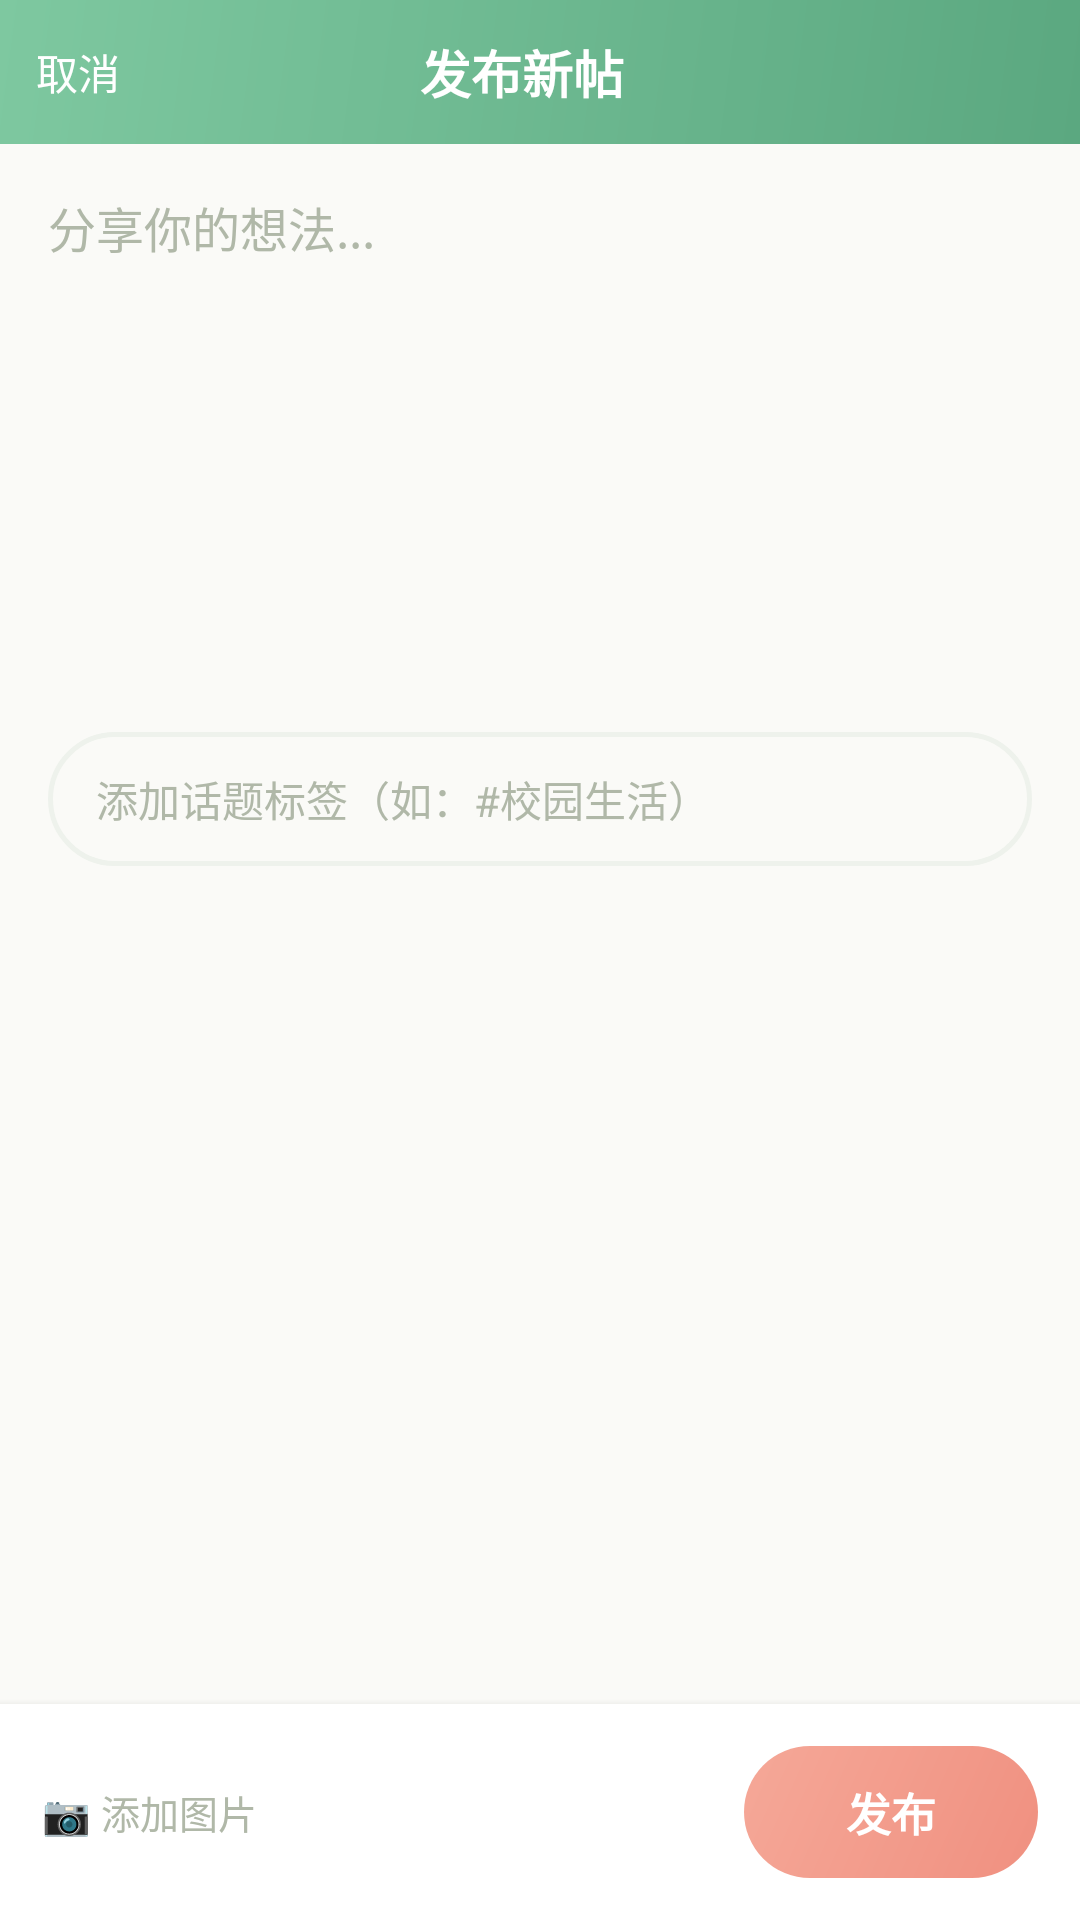

The Android layout XML behind this screen, and the referenced resources:
<!-- AndroidManifest.xml: application theme Theme.MicroShare -->
<!-- res/layout/activity_post_edit.xml -->
<?xml version="1.0" encoding="utf-8"?>
<LinearLayout xmlns:android="http://schemas.android.com/apk/res/android"
    android:layout_width="match_parent"
    android:layout_height="match_parent"
    android:orientation="vertical"
    android:background="@color/background">

    
    <LinearLayout
        android:layout_width="match_parent"
        android:layout_height="48dp"
        android:background="@drawable/toolbar_bg"
        android:gravity="center_vertical"
        android:paddingLeft="12dp"
        android:paddingRight="12dp">

        <TextView
            android:id="@+id/tv_cancel"
            android:layout_width="wrap_content"
            android:layout_height="wrap_content"
            android:text="取消"
            android:textSize="14sp"
            android:textColor="@color/white"
            android:clickable="true" />

        <TextView
            android:layout_width="0dp"
            android:layout_height="wrap_content"
            android:layout_weight="1"
            android:gravity="center"
            android:text="发布新帖"
            android:textSize="17sp"
            android:textColor="@color/white"
            android:textStyle="bold" />

        <View android:layout_width="40dp" android:layout_height="1dp" />
    </LinearLayout>

    <ScrollView
        android:layout_width="match_parent"
        android:layout_height="0dp"
        android:layout_weight="1">

        <LinearLayout
            android:layout_width="match_parent"
            android:layout_height="wrap_content"
            android:orientation="vertical"
            android:padding="16dp">

            
            <EditText
                android:id="@+id/et_content"
                android:layout_width="match_parent"
                android:layout_height="160dp"
                android:hint="分享你的想法..."
                android:textSize="16sp"
                android:textColor="@color/text_primary"
                android:textColorHint="@color/text_hint"
                android:background="@null"
                android:gravity="top"
                android:inputType="textMultiLine"
                android:lineSpacingExtra="6dp" />

            
            <androidx.recyclerview.widget.RecyclerView
                android:id="@+id/rv_selected_images"
                android:layout_width="match_parent"
                android:layout_height="wrap_content"
                android:layout_marginTop="4dp"
                android:nestedScrollingEnabled="false" />

            
            <EditText
                android:id="@+id/et_topic"
                android:layout_width="match_parent"
                android:layout_height="wrap_content"
                android:hint="添加话题标签（如：#校园生活）"
                android:textSize="14sp"
                android:textColor="@color/text_primary"
                android:textColorHint="@color/text_hint"
                android:background="@drawable/comment_input_bg"
                android:paddingLeft="16dp"
                android:paddingRight="16dp"
                android:paddingTop="12dp"
                android:paddingBottom="12dp"
                android:layout_marginTop="16dp"
                android:maxLines="1"
                android:inputType="text" />
        </LinearLayout>
    </ScrollView>

    
    <LinearLayout
        android:layout_width="match_parent"
        android:layout_height="wrap_content"
        android:orientation="horizontal"
        android:gravity="center_vertical"
        android:padding="14dp"
        android:background="@color/white"
        android:elevation="4dp">

        <TextView
            android:id="@+id/tv_add_image"
            android:layout_width="wrap_content"
            android:layout_height="wrap_content"
            android:text="📷 添加图片"
            android:textSize="13sp"
            android:textColor="@color/icon_color"
            android:clickable="true" />

        <View
            android:layout_width="0dp"
            android:layout_height="1dp"
            android:layout_weight="1" />

        <TextView
            android:id="@+id/tv_publish"
            android:layout_width="wrap_content"
            android:layout_height="wrap_content"
            android:text="发布"
            android:textSize="15sp"
            android:textColor="@color/white"
            android:textStyle="bold"
            android:background="@drawable/publish_btn_bg"
            android:paddingLeft="34dp"
            android:paddingRight="34dp"
            android:paddingTop="11dp"
            android:paddingBottom="11dp"
            android:clickable="true" />
    </LinearLayout>
</LinearLayout>
<!-- resources referenced by this layout -->
<resources>
  <color name="background">#FAFAF7</color>
  <color name="icon_color">#B0B8A8</color>
  <color name="text_hint">#B0B8A8</color>
  <color name="text_primary">#3E5C3E</color>
  <color name="white">#FFFFFF</color>
  <!-- drawable comment_input_bg (drawable) -->
  <?xml version="1.0" encoding="utf-8"?>
  <shape xmlns:android="http://schemas.android.com/apk/res/android">
      <solid android:color="@color/background" />
      <corners android:radius="24dp" />
      <stroke android:width="1.5dp" android:color="@color/divider" />
  </shape>
  <!-- drawable publish_btn_bg (drawable) -->
  <?xml version="1.0" encoding="utf-8"?>
  <shape xmlns:android="http://schemas.android.com/apk/res/android">
      <gradient
          android:startColor="@color/accent"
          android:endColor="@color/accent_light"
          android:angle="135" />
      <corners android:radius="24dp" />
  </shape>
  <!-- drawable toolbar_bg (drawable) -->
  <?xml version="1.0" encoding="utf-8"?>
  <shape xmlns:android="http://schemas.android.com/apk/res/android">
      <gradient
          android:startColor="#5BA880"
          android:endColor="#7EC8A0"
          android:angle="135" />
  </shape>
  <style name="Theme.MicroShare" parent="Theme.MaterialComponents.Light.NoActionBar">
          <item name="colorPrimary">@color/primary</item>
          <item name="colorPrimaryDark">@color/primary_dark</item>
          <item name="colorAccent">@color/accent</item>
          <item name="android:windowBackground">@color/background</item>
      </style>
  <color name="divider">#EEF2EC</color>
  <color name="accent">#F09080</color>
  <color name="accent_light">#F5A898</color>
  <color name="primary">#7EC8A0</color>
  <color name="primary_dark">#5BA880</color>
</resources>
